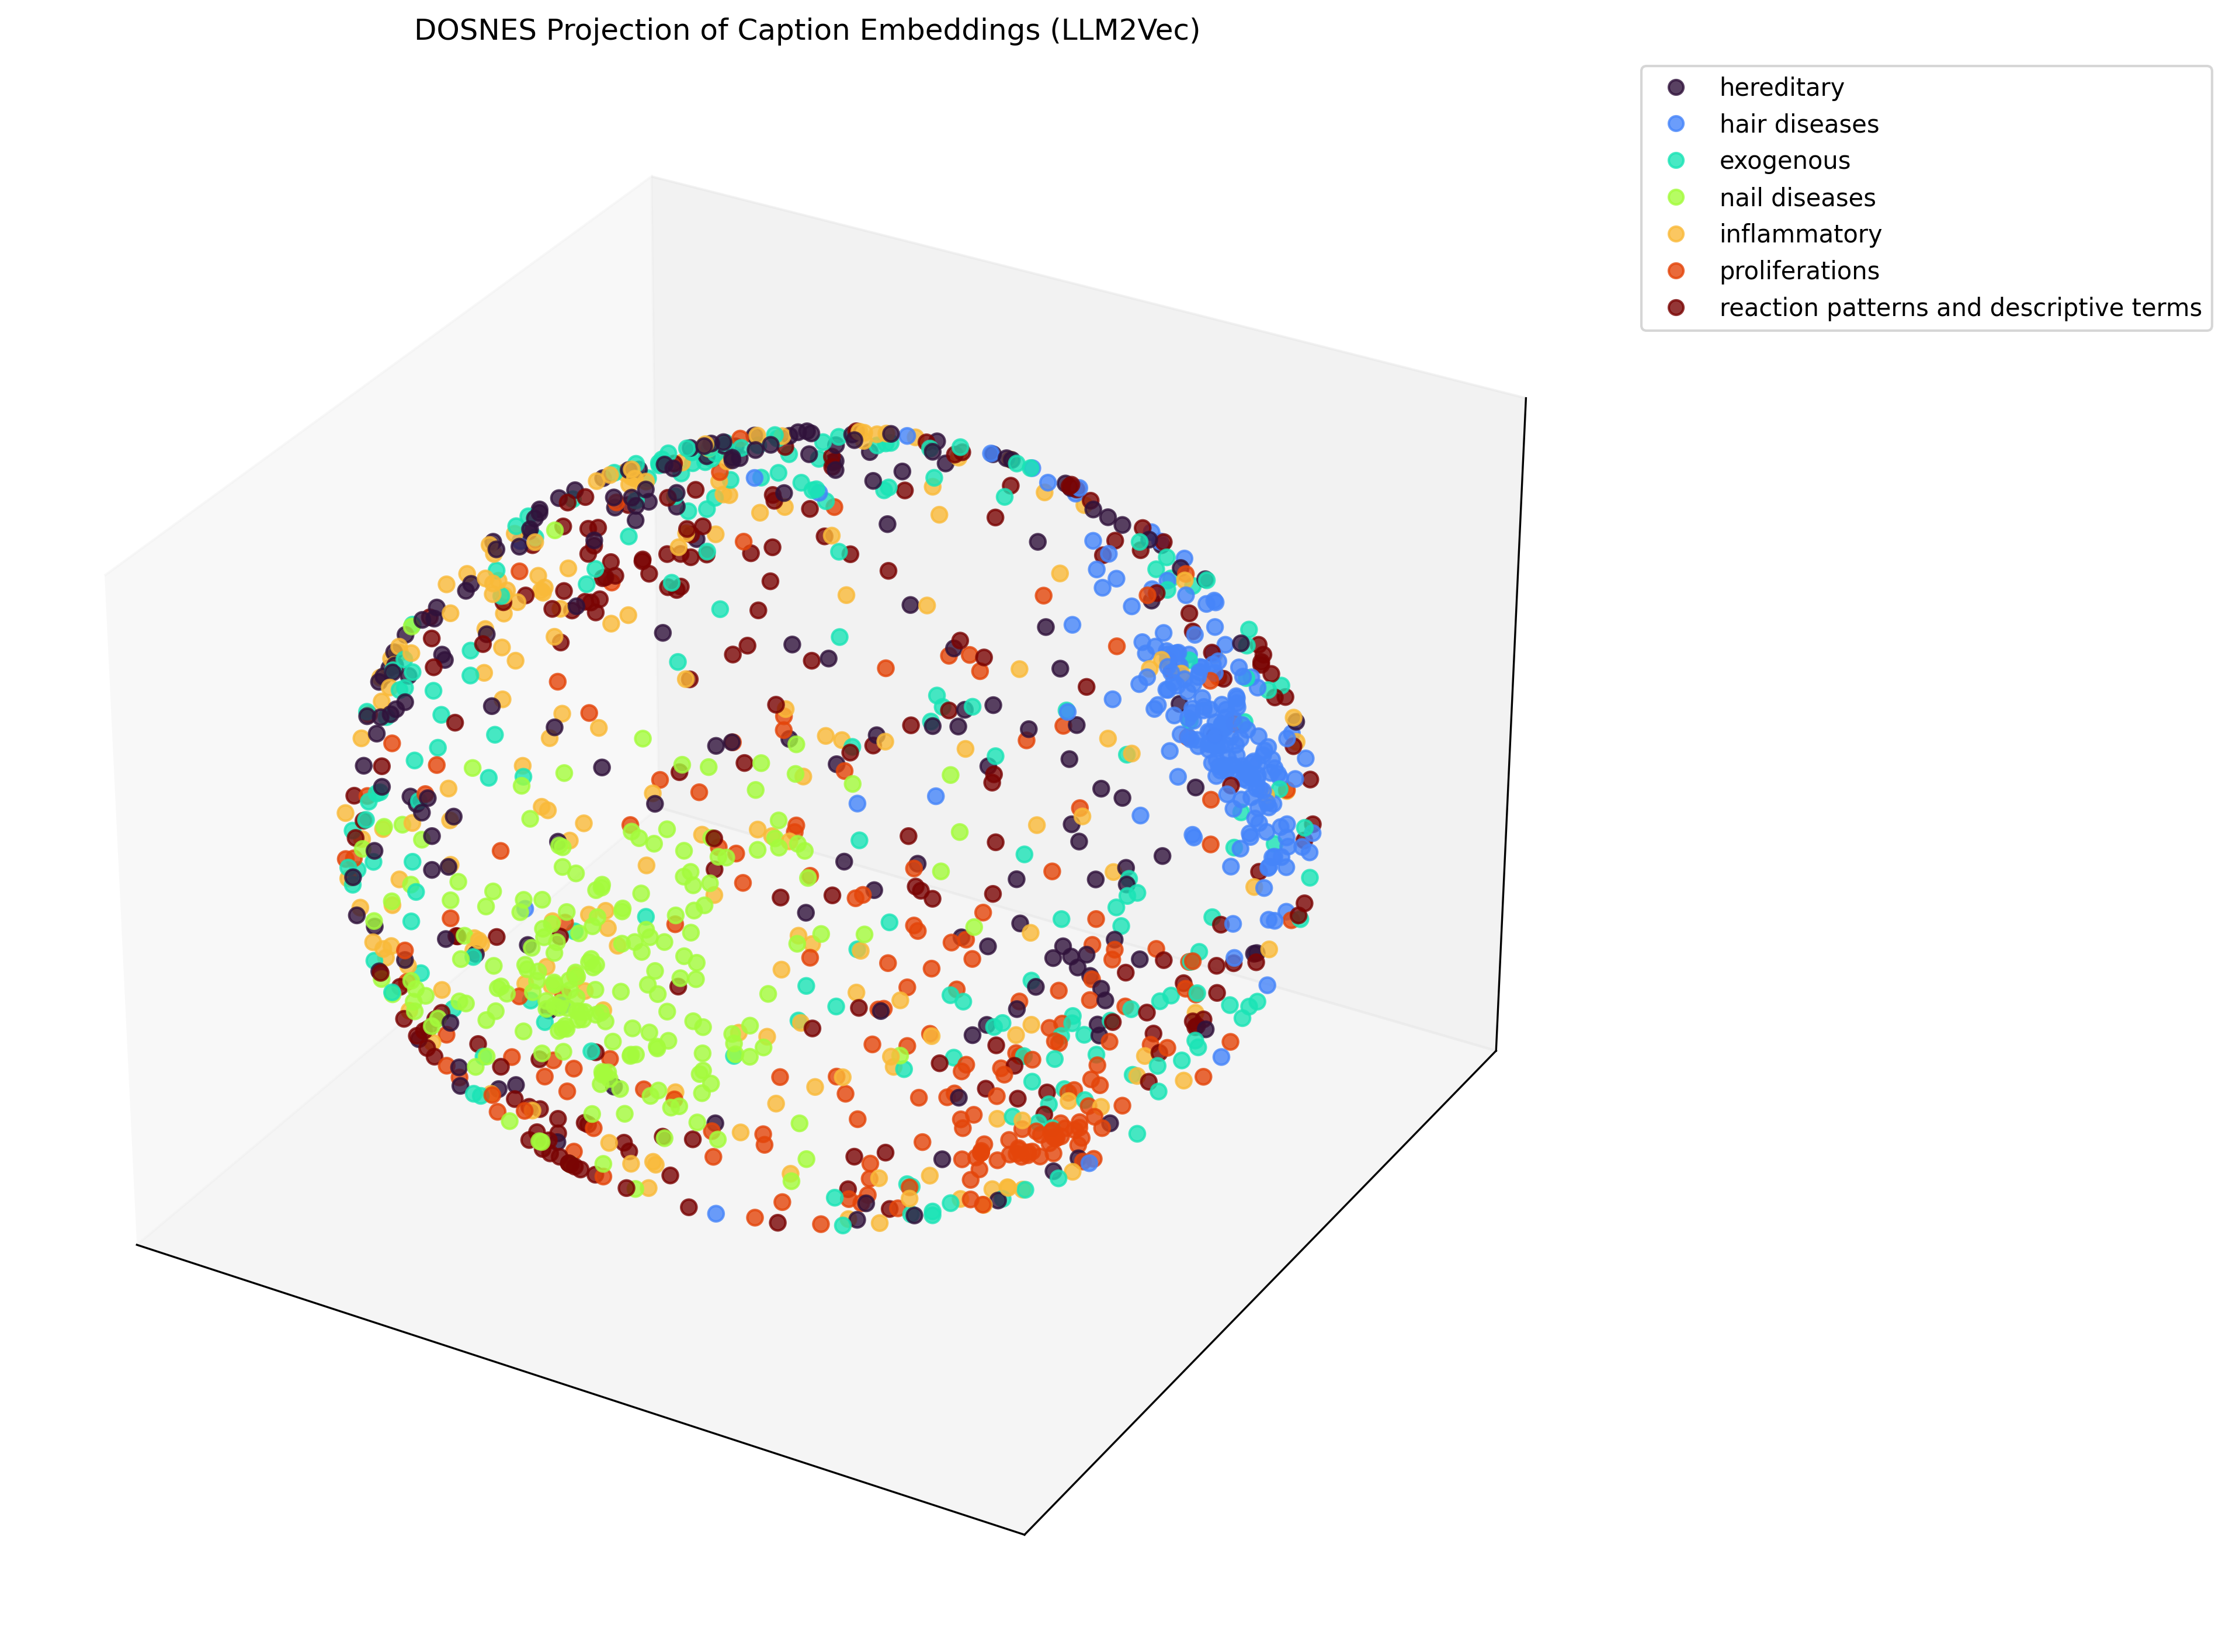

Source data for this figure (header and first rows):
x, y, z, label, caption
-0.2408, 0.959, -0.1494, hereditary, The patient's cheeks and neck show small…
-0.7388, -0.5628, 0.3709, hereditary, Plantar keratoderma
0.5009, 0.2152, 0.8383, hair diseases, Clinical presentation. Generalized hypot…
0.9139, 0.3578, -0.1916, exogenous, Multiple atrophic porcelain-white macule…
0.06465, -0.9223, 0.381, nail diseases, Finger nails showing dystrophy, striatio…
-0.03679, 0.9989, -0.0299, hereditary, Neurofibromatosis and café-au-lait spots…
-0.238, -0.9196, 0.3124, nail diseases, The patient is a 6-year-old female exper…
-0.806, -0.3872, 0.4477, inflammatory, The characteristic plantar lesions of sc…
-0.4798, -0.5674, -0.6692, inflammatory, Different skin manifestations of systemi…
-0.9005, 0.2466, -0.3583, exogenous, Skin lesion of the patient on lower extr…
0.7953, 0.5364, 0.2825, inflammatory, Facial erythema (atopic red face) with H…
-0.7777, -0.1591, -0.6082, inflammatory, The poster initially observed a skin les…
-0.2672, 0.3895, 0.8814, hereditary, Harlequin ichthyosis at birth.
-0.8715, -0.2431, 0.4259, hereditary, A male patient in his 30s has been exper…
0.134, -0.9346, 0.3295, nail diseases, Nail psoriasis with spots and oil stains…
-0.0229, -0.9852, 0.1701, nail diseases, Onychomycosis is more common in adults t…
0.02466, 0.4782, -0.8779, exogenous, Dilated capillaries in the papillary and…
-0.6863, -0.2759, 0.6729, hereditary, The post discusses a 4-year-old girl who…
0.07243, -0.9933, -0.08994, nail diseases, Close up view of the right first toenail…
0.4797, 0.3061, 0.8223, hair diseases, An 8-month-old infant presented with wid…
0.7268, 0.145, 0.6714, hair diseases, Hair loss on the whole scalp.
0.07943, -0.9508, 0.2993, nail diseases, The poster is discussing chronic paronyc…
0.008491, -0.907, 0.421, nail diseases, Koilonychia may result from faulty iron …
-0.1955, 0.9284, -0.3161, hereditary, Multiple neurofibromas on the face and f…
0.8608, 0.1673, 0.4806, hair diseases, Two patches of well-demarcated lesions o…
0.8208, 0.2292, 0.5232, hair diseases, A 15-year-old male student reports exper…
0.8084, 0.25, 0.533, hair diseases, Diagnosis: Congenital triangular alopeci…
0.5524, 0.5082, 0.6608, proliferations, This image shows a person with a skin di…
0.4418, 0.02666, -0.8967, proliferations, This image depicts basal cell carcinoma,…
0.3571, -0.5622, -0.7459, exogenous, Clinical improvement in the appearance o…
-0.6239, -0.488, 0.6104, hereditary, Diffuse palmoplantar keratoderma: (a) Vö…
0.4393, -0.3361, -0.8331, exogenous, This image emphasizes the importance of …
-0.3045, 0.9521, -0.02704, inflammatory, This image shows a skin condition charac…
-0.7388, -0.3364, 0.5839, hereditary, Epidermolysis bullosa  dominant dystroph…
0.8786, 0.06434, 0.4732, hair diseases, Burn alopecia measuring 14 cm x 4 cm in …
-0.5061, -0.1294, -0.8527, exogenous, This image depicts a patient with a seve…
0.08934, -0.8416, 0.5327, nail diseases, Mucocutaneous sign in an anemic patient …
0.2218, 0.7615, -0.6091, hereditary, Facial angiofibromas in a 39-year-old wo…
-0.4311, -0.4561, -0.7785, reaction patterns and descriptive terms, Lip ulcer from insertion of an endotrach…
0.263, 0.1076, -0.9588, proliferations, Picture of skin staining the day of the …
0.9067, 0.02446, 0.421, hair diseases, Trichoscopy of androgenetic alopecia sho…
0.5208, 0.1837, -0.8337, proliferations, Melanoma. This is a melanocytic lesion b…
0.5071, 0.5092, 0.6954, exogenous, Cutis rhomboidalis nuchae.
-0.2455, 0.8679, 0.4319, inflammatory, Rash involved neck and face but not oral…
0.09372, -0.9889, -0.1149, nail diseases, Yellowish discoloration of nail  subungu…
0.5231, -0.8522, 0.000754, inflammatory, This image describes lupus, a chronic au…
0.4811, 0.09364, -0.8716, proliferations, Early and late results of local flaps us…
-0.7803, -0.1232, -0.6132, inflammatory, Impetiginization is the term for impetig…
0.7497, 0.05972, 0.6591, hair diseases, Boy, 4 years old, has localized, scatter…
-0.6893, -0.003639, 0.7245, hereditary, Female patient, 25 years old, admitted t…
0.5356, 0.5172, 0.6675, hereditary, Photograph of a patient with Congenital …
0.6814, 0.1323, 0.7199, hair diseases, Pseudopelade of Brocq: a condition chara…
0.4629, 0.4721, 0.7503, exogenous, A Single actinic keratosis visible as a …
0.598, -0.4116, -0.6878, proliferations, This image depicts a challenging skin di…
0.8421, 0.197, -0.5021, proliferations, This image discusses various drug-induce…
-0.6683, 0.2597, 0.6971, exogenous, The patient is a 35-year-old male who ha…
-0.13, -0.977, 0.1692, nail diseases, Fungal infections and severe bronchiecta…
0.1366, 0.8405, 0.5243, inflammatory, Dermatologic adverse events to vandetani…
-0.1949, -0.9782, 0.07186, nail diseases, Periungual erythema, onycholysis, and mi…
-0.5838, -0.4311, -0.688, exogenous, Chondrodermitis nodularis helicis. A pai…
... 1,340 more rows
